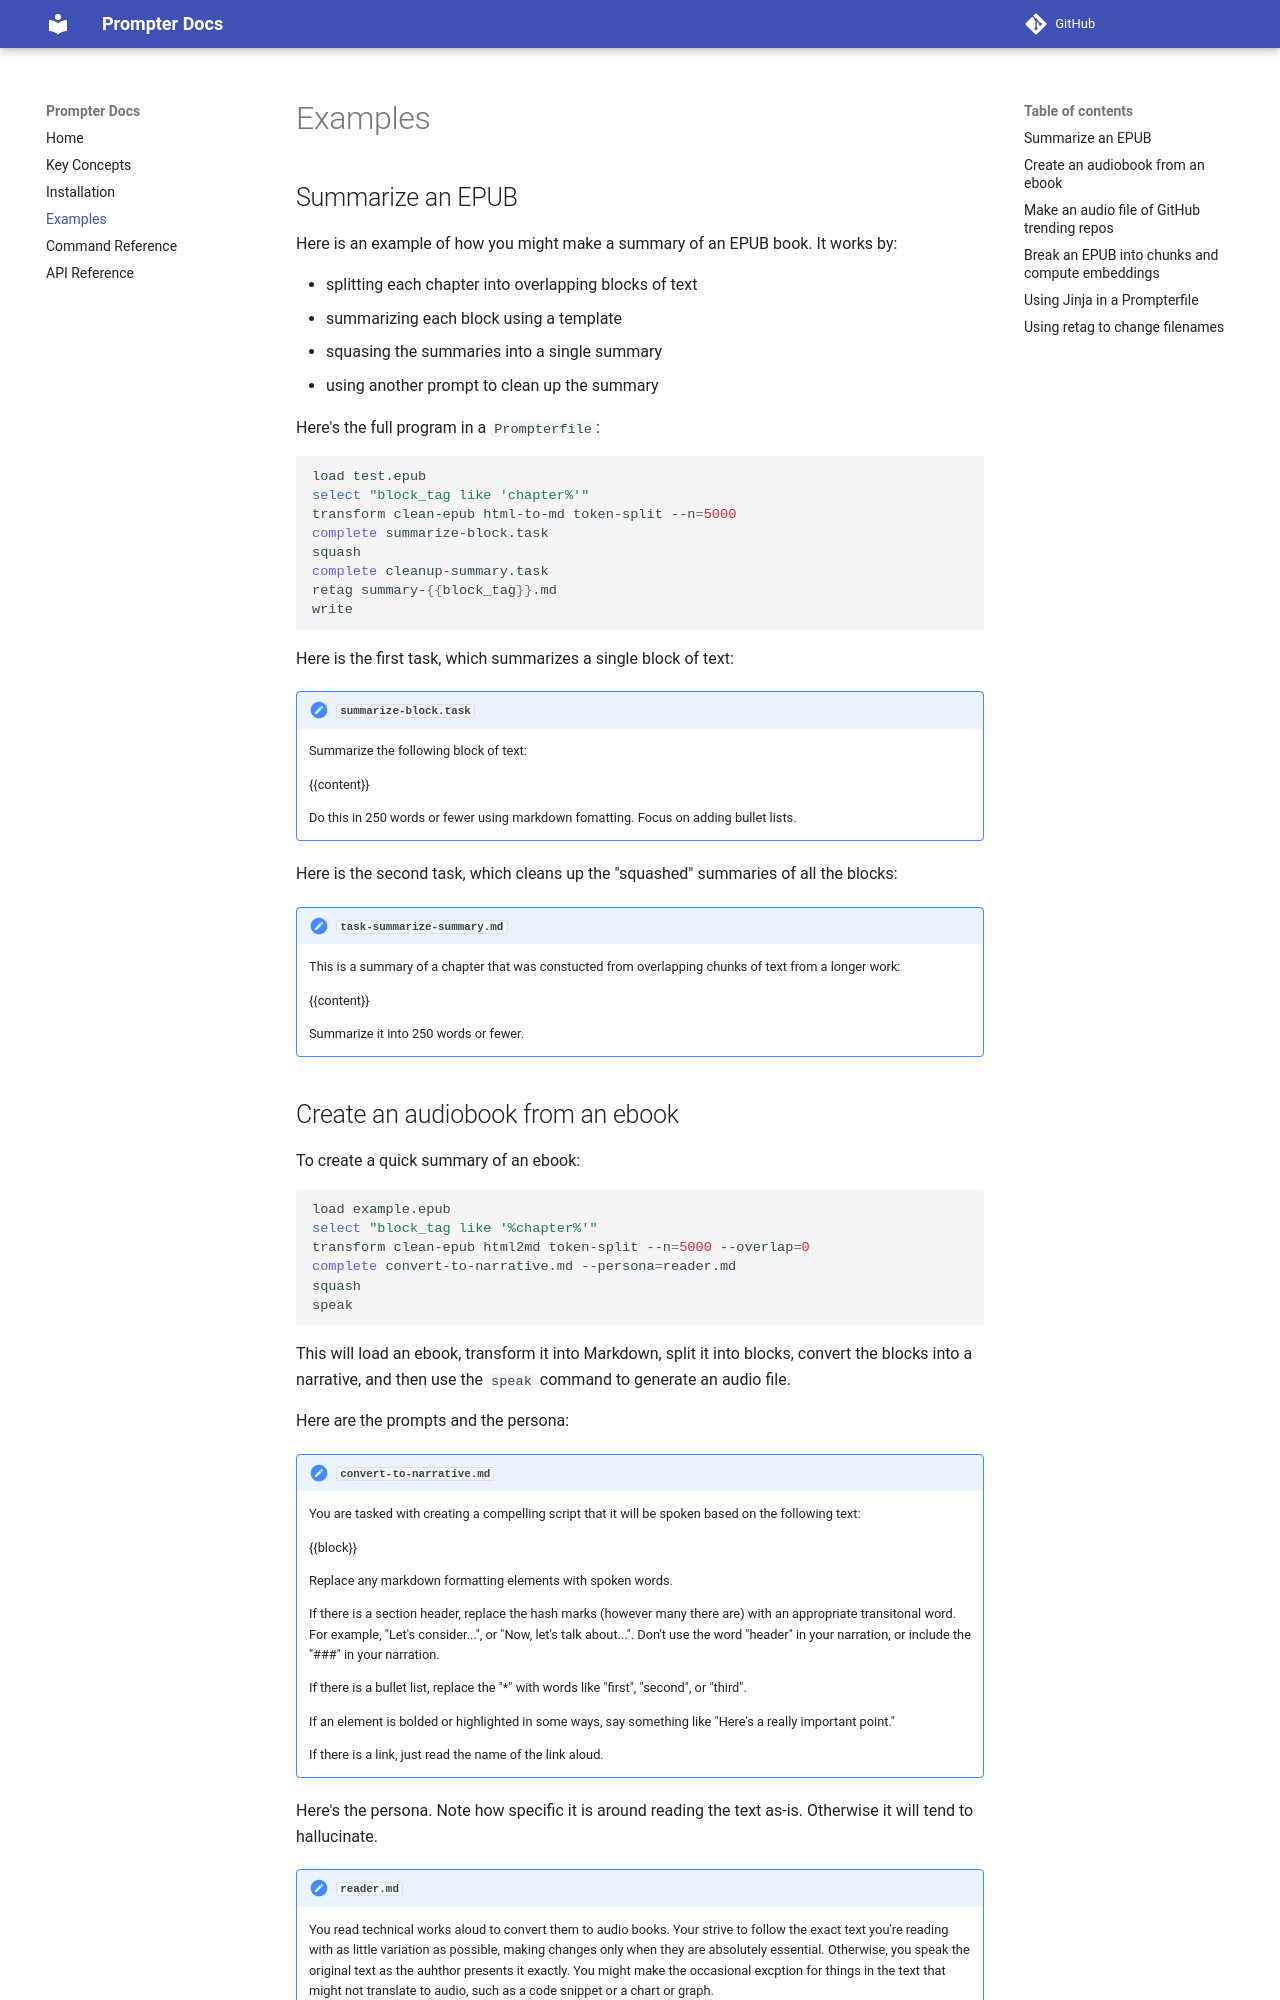

repository: odewahn/prompter · page: examples/index.html · generator: mkdocs

# Examples

## Summarize an EPUB

Here is an example of how you might make a summary of an EPUB book. It works by:

- splitting each chapter into overlapping blocks of text
- summarizing each block using a template
- squasing the summaries into a single summary
- using another prompt to clean up the summary

Here's the full program in a `Prompterfile`:

```sh
load test.epub
select "block_tag like 'chapter%'"
transform clean-epub html-to-md token-split --n=5000
complete summarize-block.task
squash
complete cleanup-summary.task
retag summary-{{block_tag}}.md
write
```

Here is the first task, which summarizes a single block of text:

/// note | `summarize-block.task`
Summarize the following block of text:

{{content}}

Do this in 250 words or fewer using markdown fomatting. Focus on adding bullet lists.
///

Here is the second task, which cleans up the "squashed" summaries of all the blocks:

/// note | `task-summarize-summary.md`
This is a summary of a chapter that was constucted from overlapping chunks of text from a longer work:

{{content}}

Summarize it into 250 words or fewer.
///
